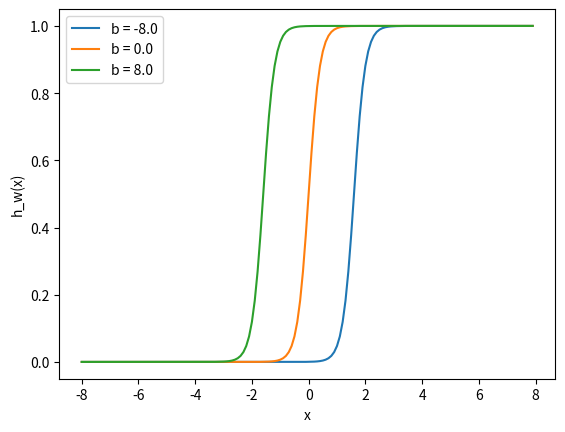

The script that saved this image:
import matplotlib.pylab as plt
import numpy as np

# Using the same input we used on the Sigmoid Function.
x = np.arange(-8, 8, 0.1);

w = 5.0;
b1 = -8.0;
b2 = 0.0;
b3 = 8.0;
l1 = 'b = -8.0';
l2 = 'b = 0.0';
l3 = 'b = 8.0';

for b, l in [(b1, l1), (b2, l2), (b3, l3)]:
    print(x*w+b);
    f = 1 / (1 + np.exp(-(x*w+b)));
    plt.plot(x, f, label=l);

plt.xlabel('x');
plt.ylabel('h_w(x)');
plt.legend(loc=2);
plt.show();